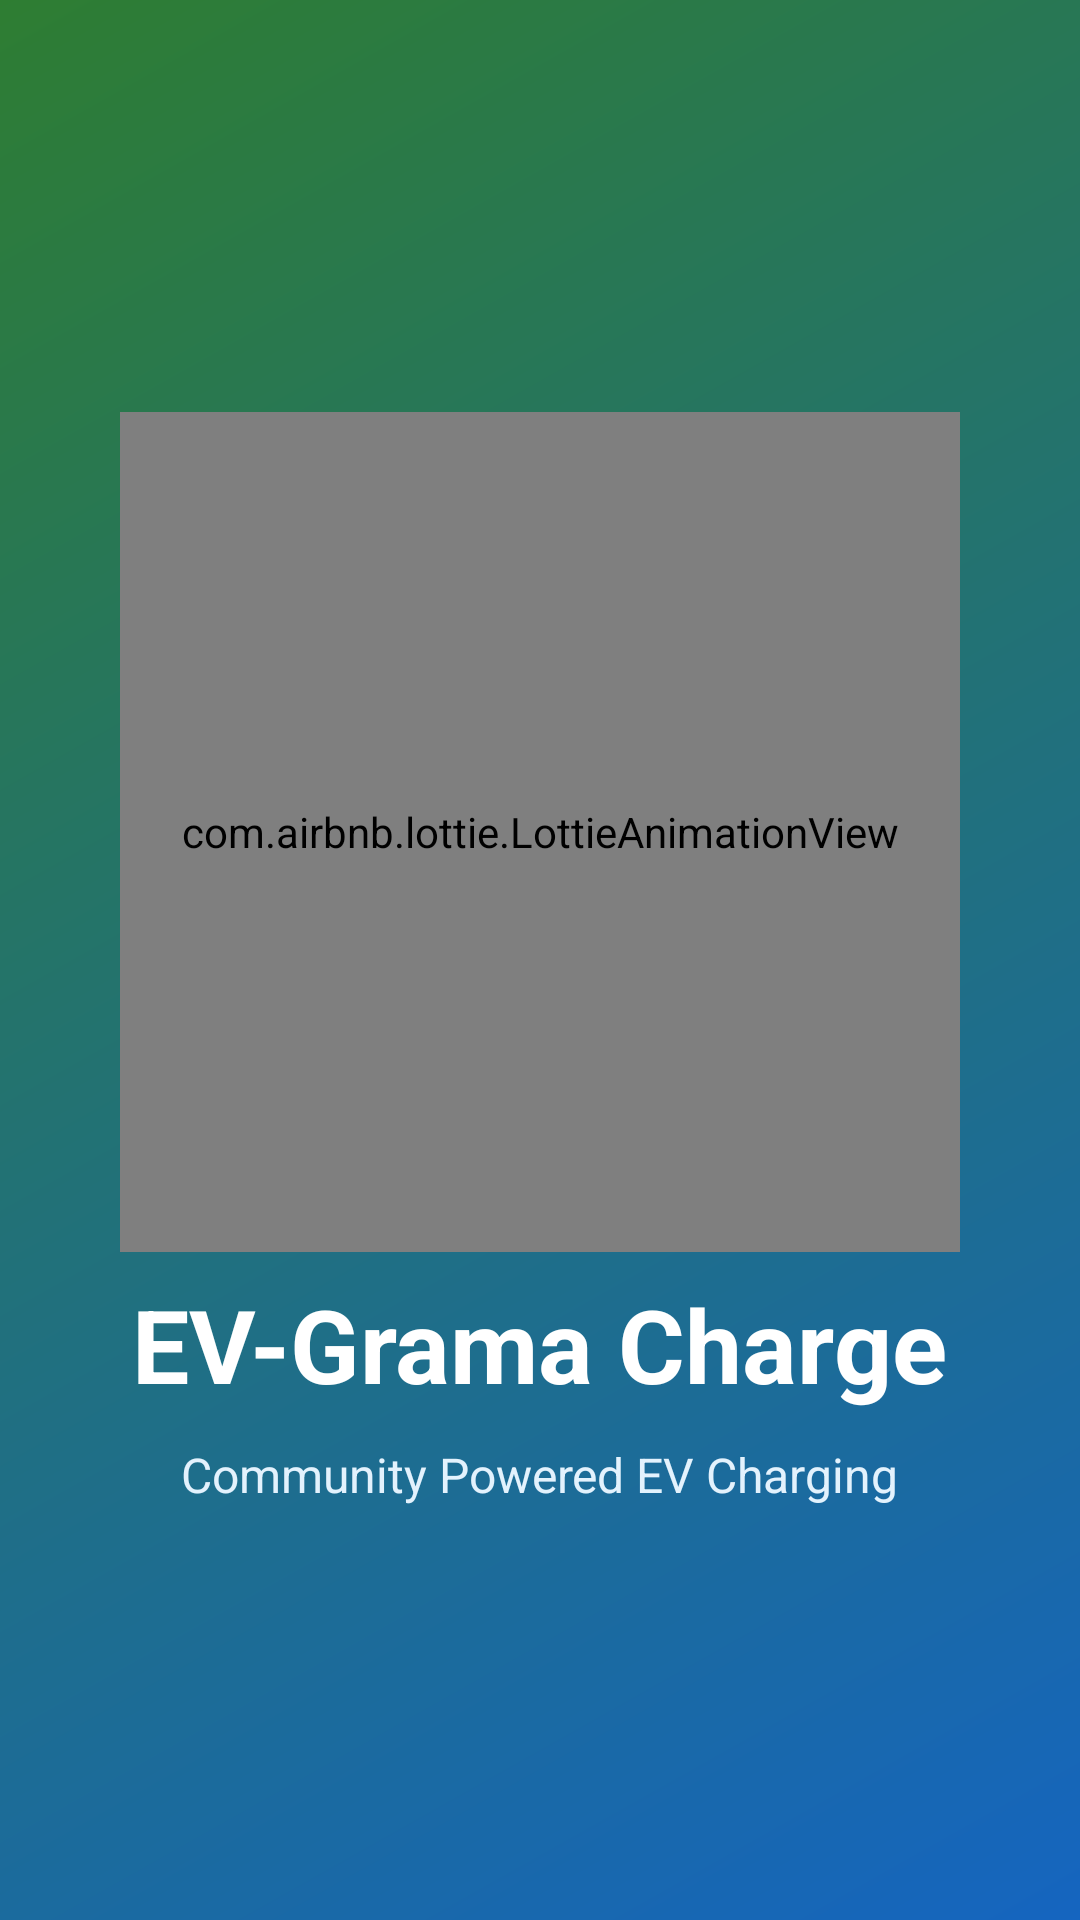

Layout XML and referenced resources for this Android screen:
<!-- AndroidManifest.xml: application theme Theme.EV_grama_charge -->
<!-- res/layout/activity_splash.xml -->
<?xml version="1.0" encoding="utf-8"?>
<LinearLayout
    xmlns:android="http://schemas.android.com/apk/res/android"
    xmlns:app="http://schemas.android.com/apk/res-auto"
    android:layout_width="match_parent"
    android:layout_height="match_parent"
    android:orientation="vertical"
    android:gravity="center"
    android:background="@drawable/bg_login_gradient">

    
    <com.airbnb.lottie.LottieAnimationView
        android:layout_width="280dp"
        android:layout_height="280dp"
        app:lottie_autoPlay="true"
        app:lottie_loop="true"
        app:lottie_rawRes="@raw/charging_animation" />

    
    <TextView
        android:layout_width="wrap_content"
        android:layout_height="wrap_content"
        android:text="EV-Grama Charge"
        android:textColor="@color/white"
        android:textSize="34sp"
        android:textStyle="bold"
        android:layout_marginTop="8dp"/>

    
    <TextView
        android:layout_width="wrap_content"
        android:layout_height="wrap_content"
        android:text="Community Powered EV Charging"
        android:textColor="#E3F2FD"
        android:textSize="16sp"
        android:layout_marginTop="10dp"/>

</LinearLayout>
<!-- resources referenced by this layout -->
<resources>
  <color name="white">#FFFFFF</color>
  <!-- drawable bg_login_gradient (drawable) -->
  <?xml version="1.0" encoding="utf-8"?>
  <shape xmlns:android="http://schemas.android.com/apk/res/android">
  
      <gradient
          android:angle="135"
          android:startColor="#1565C0"
          android:endColor="#2E7D32"/>
  
  </shape>
  <style name="Theme.EV_grama_charge" parent="Theme.Material3.DayNight.NoActionBar">
  
              <item name="colorPrimary">@color/primary</item>
              <item name="colorOnPrimary">@color/onPrimary</item>
  
              <item name="colorSecondary">@color/secondary</item>
              <item name="colorOnSecondary">@color/onSecondary</item>
  
              <item name="android:colorBackground">@color/background</item>
  
              <item name="android:statusBarColor">@color/primaryDark</item>
  
          </style>
  <color name="primary">#0A84FF</color>
  <color name="onPrimary">#FFFFFF</color>
  <color name="secondary">#00C853</color>
  <color name="onSecondary">#FFFFFF</color>
  <color name="background">#F5F7FA</color>
  <color name="primaryDark">#0060DF</color>
</resources>
